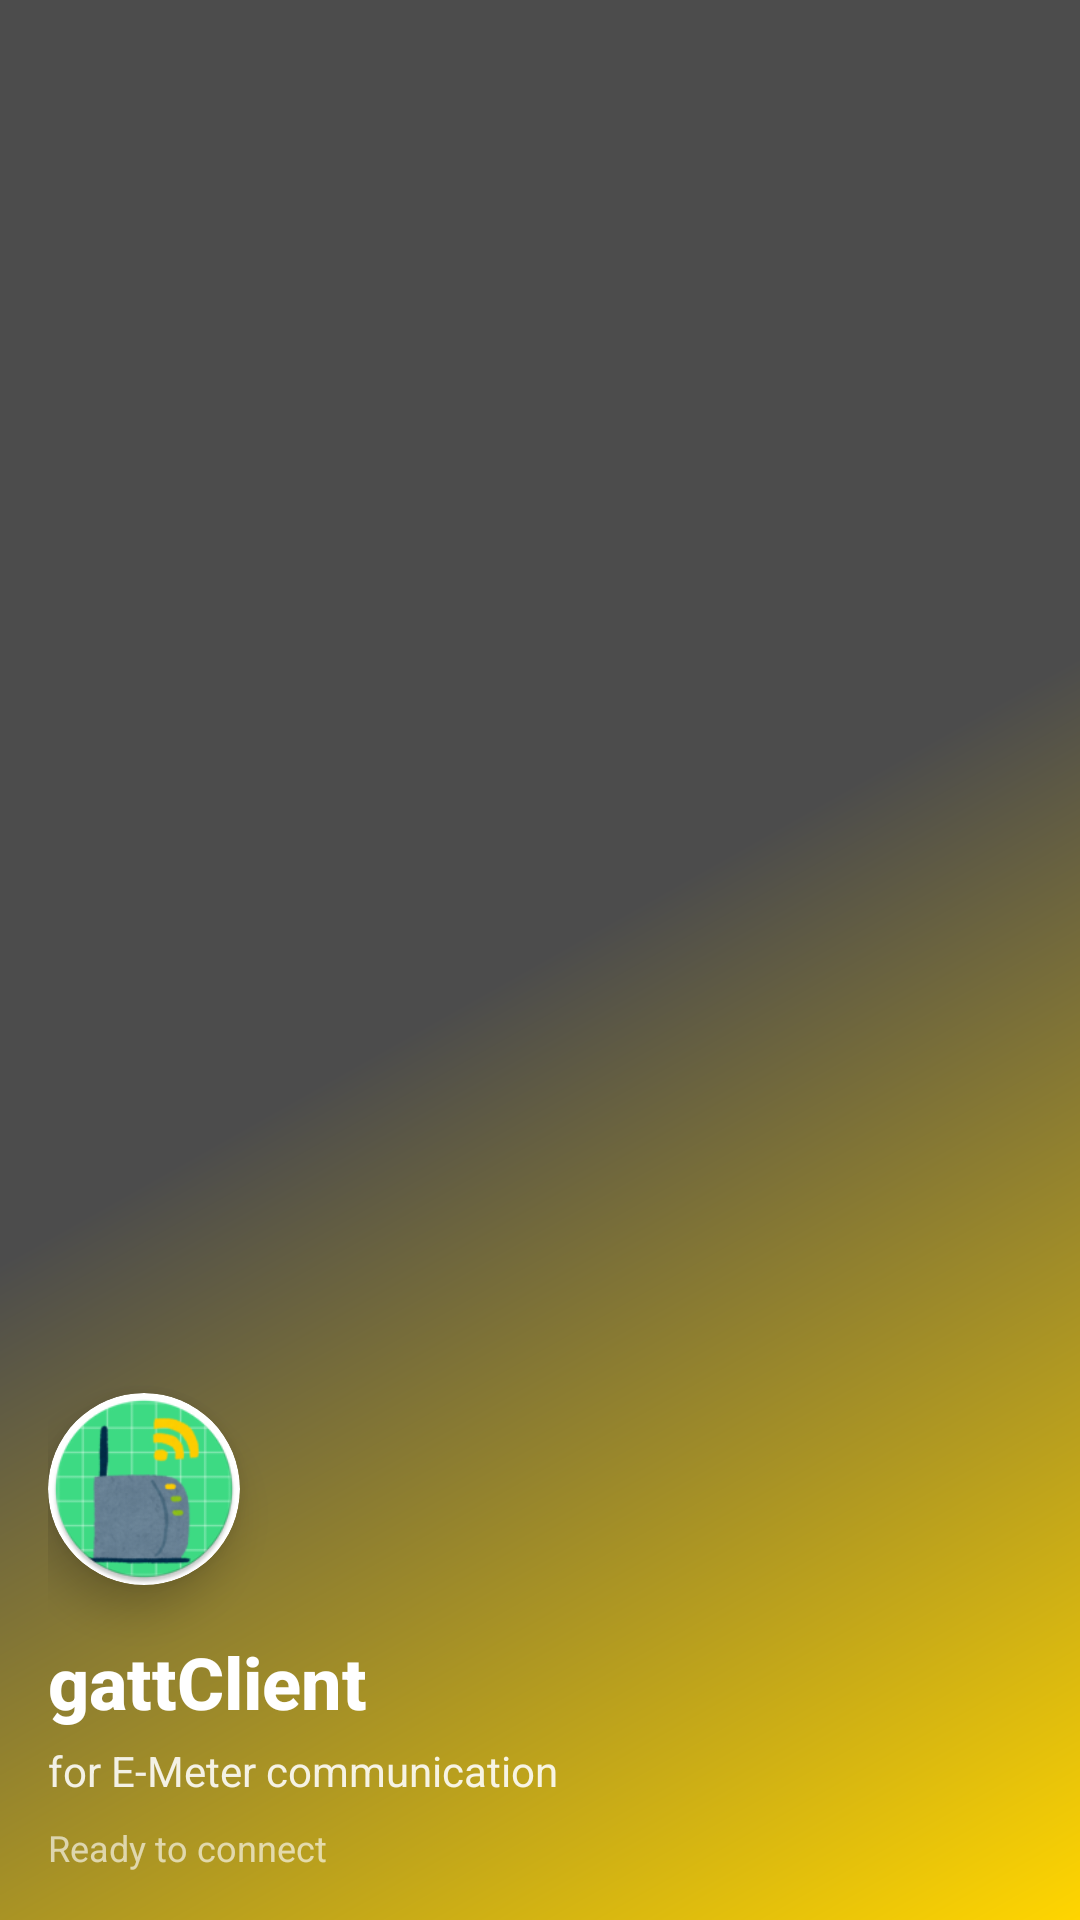

Reconstruct the res/layout file that produces this screen, plus the resources it refers to.
<!-- AndroidManifest.xml: application theme Theme.GattClient -->
<!-- res/layout/nav_header_main.xml -->
<?xml version="1.0" encoding="utf-8"?>
<LinearLayout xmlns:android="http://schemas.android.com/apk/res/android"
    xmlns:app="http://schemas.android.com/apk/res-auto"
    android:layout_width="match_parent"
    android:layout_height="@dimen/nav_header_height"
    android:background="@drawable/side_nav_bar_gradient"
    android:gravity="bottom"
    android:orientation="vertical"
    android:paddingLeft="@dimen/activity_horizontal_margin"
    android:paddingTop="@dimen/activity_vertical_margin"
    android:paddingRight="@dimen/activity_horizontal_margin"
    android:paddingBottom="@dimen/activity_vertical_margin"
    android:theme="@style/ThemeOverlay.AppCompat.Dark">

    
    <androidx.cardview.widget.CardView
        android:layout_width="64dp"
        android:layout_height="64dp"
        android:layout_marginBottom="16dp"
        app:cardCornerRadius="32dp"
        app:cardElevation="8dp">

        <ImageView
            android:id="@+id/imageView"
            android:layout_width="match_parent"
            android:layout_height="match_parent"
            android:contentDescription="@string/nav_header_desc"
            android:scaleType="centerCrop"
            app:srcCompat="@mipmap/ic_launcher_round" />
    </androidx.cardview.widget.CardView>

    
    <TextView
        android:layout_width="match_parent"
        android:layout_height="wrap_content"
        android:layout_marginBottom="4dp"
        android:text="@string/nav_header_title"
        android:textColor="@android:color/white"
        android:textSize="24sp"
        android:textStyle="bold"
        android:fontFamily="sans-serif-medium" />

    
    <TextView
        android:id="@+id/textView"
        android:layout_width="wrap_content"
        android:layout_height="wrap_content"
        android:layout_marginBottom="8dp"
        android:text="@string/nav_header_subtitle"
        android:textColor="#E0FFFFFF"
        android:textSize="14sp"
        android:fontFamily="sans-serif" />

    
    <TextView
        android:id="@+id/statusView"
        android:layout_width="wrap_content"
        android:layout_height="wrap_content"
        android:text="Ready to connect"
        android:textColor="#A0FFFFFF"
        android:textSize="12sp"
        android:fontFamily="sans-serif" />

</LinearLayout>
<!-- resources referenced by this layout -->
<resources>
  <dimen name="activity_horizontal_margin">16dp</dimen>
  <dimen name="activity_vertical_margin">16dp</dimen>
  <dimen name="nav_header_height">176dp</dimen>
  <!-- drawable side_nav_bar_gradient (drawable) -->
  <?xml version="1.0" encoding="utf-8"?>
  <shape xmlns:android="http://schemas.android.com/apk/res/android"
      android:shape="rectangle">
      
      <gradient
          android:angle="135"
          android:startColor="@color/md_theme_tertiary"
          android:centerColor="@color/md_theme_primary"
          android:endColor="@color/md_theme_primary"
          android:type="linear" />
  </shape>
  <string name="nav_header_desc">Navigation header</string>
  <string name="nav_header_subtitle">for E-Meter communication</string>
  <string name="nav_header_title">gattClient</string>
  <color name="md_theme_tertiary">#FFD500</color>
  <color name="md_theme_primary">#4C4C4C</color>
  <color name="md_theme_on_primary">#FFFFFF</color>
  <color name="md_theme_primary_container">#6E6E6E</color>
  <color name="md_theme_on_primary_container">#FFFFFF</color>
  <color name="md_theme_secondary">#FF8A50</color>
  <color name="md_theme_on_secondary">#FFFFFF</color>
  <color name="md_theme_secondary_container">#FFCC9A</color>
  <color name="md_theme_on_secondary_container">#2D1B0E</color>
  <color name="md_theme_on_tertiary">#000000</color>
  <color name="md_theme_tertiary_container">#FFF176</color>
  <color name="md_theme_on_tertiary_container">#000000</color>
  <color name="md_theme_error">#FFFF0000</color>
  <color name="md_theme_on_error">#FFFFFF</color>
  <color name="md_theme_error_container">#FFCDD2</color>
  <color name="md_theme_on_error_container">#B71C1C</color>
  <color name="md_theme_background">#FCFBFB</color>
  <color name="md_theme_on_background">#FF000000</color>
  <color name="md_theme_surface">#FCFBFB</color>
  <color name="md_theme_on_surface">#FF000000</color>
  <color name="md_theme_surface_variant">#E8E8E8</color>
  <color name="md_theme_on_surface_variant">#4C4C4C</color>
  <color name="md_theme_outline">#787878</color>
  <color name="md_theme_outline_variant">#C4C4C4</color>
</resources>
